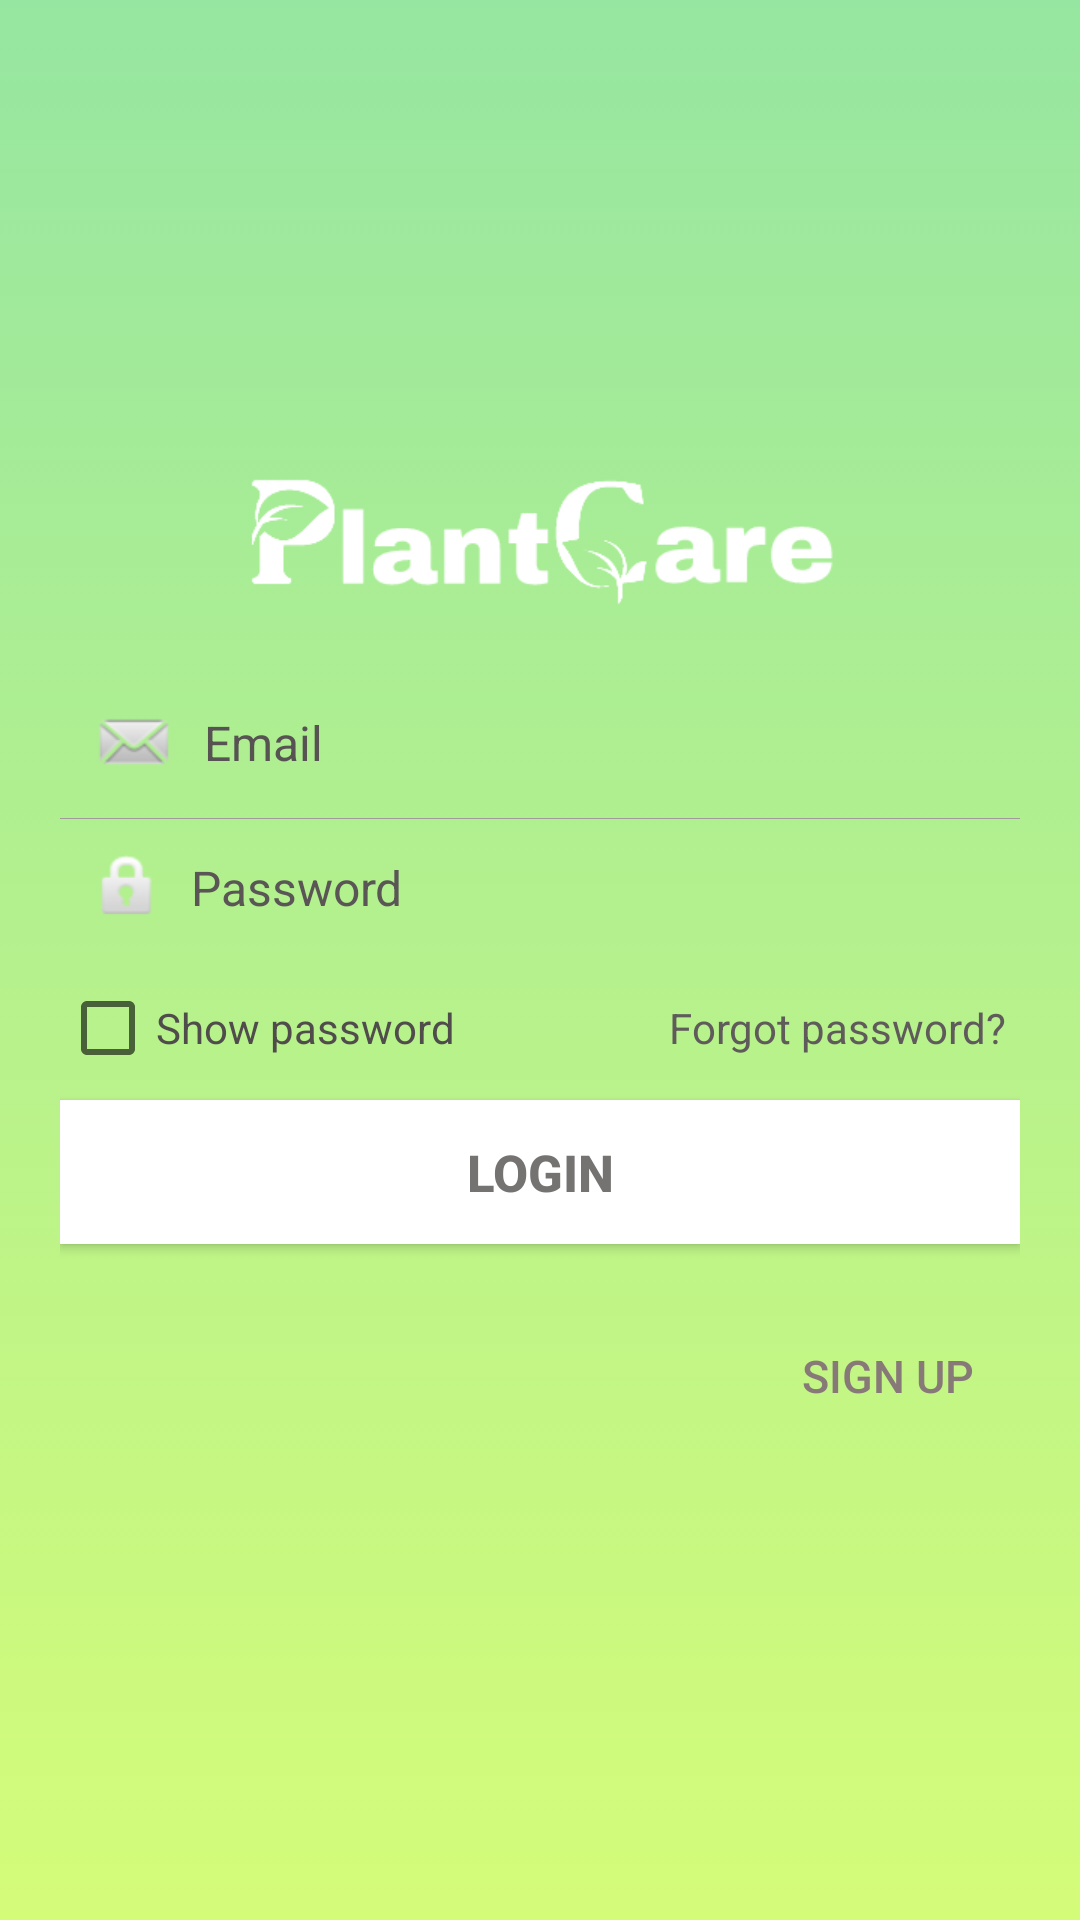

Produce the Android XML layout that renders to this screen, including the resource entries it uses.
<!-- AndroidManifest.xml: activity theme AppTheme.NoActionBar -->
<!-- res/layout/activity_log_in.xml -->
<?xml version="1.0" encoding="utf-8"?>
<RelativeLayout xmlns:android="http://schemas.android.com/apk/res/android"
    xmlns:app="http://schemas.android.com/apk/res-auto"
    android:layout_width="fill_parent"
    android:layout_height="fill_parent"
    android:padding="20dp"
    android:background="@drawable/gradient_background">

    <LinearLayout
        android:id="@+id/login_layout"
        android:layout_width="fill_parent"
        android:layout_height="wrap_content"
        android:layout_centerInParent="true"
        android:orientation="vertical" >

        <ImageView
            android:id="@+id/title_image"
            android:layout_width="match_parent"
            android:layout_height="match_parent"
            app:srcCompat="@mipmap/logo" />

        <EditText
            android:id="@+id/login_mail"
            android:layout_width="fill_parent"
            android:layout_height="wrap_content"
            android:layout_marginTop="20dp"
            android:background="@android:color/transparent"
            android:drawableLeft="@android:drawable/sym_action_email"
            android:drawablePadding="8dp"
            android:gravity="center_vertical"
            android:hint="Email"
            android:inputType="textEmailAddress"
            android:padding="10dp"
            android:singleLine="true"
            android:textColor="#595555"
            android:textColorHint="#575353"
            android:textSize="16sp" />

        <View
            android:layout_width="fill_parent"
            android:layout_height="1px"
            android:background="#A19A9A" />

        <EditText
            android:id="@+id/login_password"
            android:layout_width="fill_parent"
            android:layout_height="wrap_content"
            android:background="@android:color/transparent"
            android:drawableLeft="@android:drawable/ic_lock_idle_lock"
            android:drawablePadding="8dp"
            android:gravity="center_vertical"
            android:hint="Password"
            android:inputType="textPassword"
            android:padding="10dp"
            android:singleLine="true"
            android:textColor="#635E5E"
            android:textColorHint="#5A5656"
            android:textSize="16sp" />

        <LinearLayout
            android:layout_width="fill_parent"
            android:layout_height="wrap_content"
            android:orientation="horizontal"
            android:paddingBottom="5dp"
            android:paddingTop="8dp" >

            <CheckBox
                android:id="@+id/hide_password_checkbox"
                android:layout_width="wrap_content"
                android:layout_height="wrap_content"
                android:layout_weight="1"
                android:text="Show password"
                android:textColor="#504C4C"
                android:textSize="14sp" />

            <TextView
                android:id="@+id/forgot_password"
                android:layout_width="wrap_content"
                android:layout_height="wrap_content"
                android:layout_weight="1"
                android:gravity="end"
                android:padding="5dp"
                android:text="Forgot password?"
                android:textColor="#605B5B"
                android:textSize="14sp" />
        </LinearLayout>

        <Button
            android:id="@+id/buttonLogin"
            android:layout_width="fill_parent"
            android:layout_height="wrap_content"
            android:layout_marginTop="3dp"
            android:background="#FFFFFF"
            android:padding="3dp"
            android:text="login"
            android:textColor="#757272"
            android:textSize="17sp"
            android:textStyle="bold" />

        <LinearLayout
            android:layout_width="match_parent"
            android:layout_height="match_parent"
            android:orientation="horizontal">

            <TextView
                android:id="@+id/error_text"
                android:layout_width="289dp"
                android:layout_height="48dp"
                android:layout_weight="1"
                android:text=""
                android:textColor="#DC2929"
                android:textSize="18sp" />

            <Button
                android:id="@+id/sign_up_button"
                android:layout_width="wrap_content"
                android:layout_height="wrap_content"
                android:layout_marginTop="20dp"
                android:background="#00501616"
                android:gravity="center"
                android:padding="5dp"
                android:text="Sign up"
                android:textColor="#887979"
                android:textSize="15sp" />
        </LinearLayout>

    </LinearLayout>

</RelativeLayout>
<!-- resources referenced by this layout -->
<resources>
  <!-- drawable gradient_background (drawable) -->
  <?xml version="1.0" encoding="utf-8"?>
  <selector xmlns:android="http://schemas.android.com/apk/res/android">
      <item>
          <shape>
              <gradient
                  android:angle="90"
                  android:startColor="#d4fc79"
                  android:endColor="#96e6a1"
                  android:type="linear" />
          </shape>
      </item>
  </selector>
  <!-- mipmap logo: png bitmap (mipmap-xhdpi, 7565 bytes) -->
  <style name="AppTheme.NoActionBar" parent="Theme.AppCompat.Light.NoActionBar">
          
          <item name="colorPrimary">@color/colorPrimary</item>
          <item name="colorPrimaryDark">@color/colorPrimaryDark</item>
          <item name="colorAccent">@color/colorAccent</item>
          <item name="drawerArrowStyle">@style/WhiteDrawerIconStyle</item>
      </style>
  <color name="colorPrimary">#BAFFBA</color>
  <color name="colorPrimaryDark">#3C843C</color>
  <color name="colorAccent">#8AC98A</color>
  <style name="WhiteDrawerIconStyle" parent="Widget.AppCompat.DrawerArrowToggle">
          <item name="spinBars">true</item>
          <item name="color">@android:color/white</item>
      </style>
</resources>
